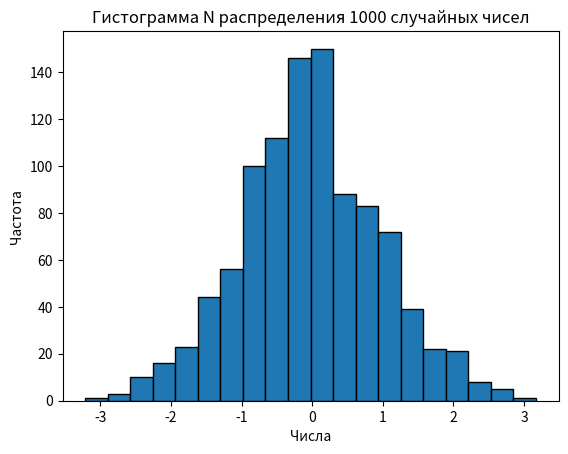

Recreate this plot in Python.
import numpy as np
import matplotlib.pyplot as plt

# Параметры нормального распределения:
mean = 0       # Среднее значение
std_dev = 1    # Стандартное отклонение
num_samples = 1000  # Количество образцов

# Генерация случайных чисел, распределенных по нормальному распределению:
data = np.random.normal(mean, std_dev, num_samples)

plt.hist(data, bins=20, edgecolor='black')
plt.title('Гистограмма N распределения 1000 случайных чисел')
plt.xlabel('Числа')
plt.ylabel('Частота')

plt.show()

